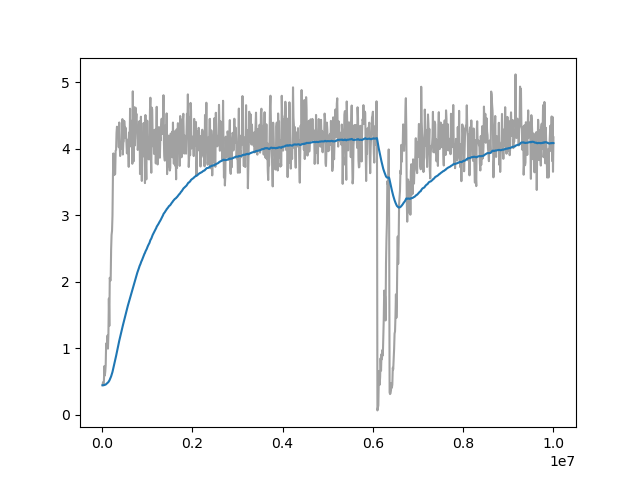

The table this chart was drawn from, first rows:
Wall time, Step, Value
1712663213, 10000, 0.446
1712663237, 20000, 0.4902
1712663261, 30000, 0.4632
1712663284, 40000, 0.5056
1712663306, 50000, 0.7331
1712663329, 60000, 0.5914
1712663352, 70000, 0.6473
1712663375, 80000, 0.752
1712663398, 90000, 1.074
1712663422, 100000, 1.023
1712663445, 110000, 1.062
1712663468, 120000, 1.194
1712663491, 130000, 0.996
1712663514, 140000, 1.213
1712663536, 150000, 1.749
1712663560, 160000, 1.337
1712663582, 170000, 2.061
1712663605, 180000, 2.016
1712663628, 190000, 2.025
1712663651, 200000, 2.488
1712663674, 210000, 2.706
1712663697, 220000, 2.767
1712663721, 230000, 2.992
1712663745, 240000, 3.579
1712663767, 250000, 3.93
1712663790, 260000, 3.722
1712663813, 270000, 3.604
1712663836, 280000, 3.619
1712663858, 290000, 3.621
1712663881, 300000, 3.969
1712663904, 310000, 3.984
1712663926, 320000, 4.241
1712663949, 330000, 4.332
1712663972, 340000, 4.178
1712663995, 350000, 4.266
1712664017, 360000, 4.291
1712664040, 370000, 4.022
1712664063, 380000, 4.395
1712664082, 390000, 4.062
1712664105, 400000, 3.891
1712664128, 410000, 4.094
1712664150, 420000, 4.086
1712664173, 430000, 4.005
1712664196, 440000, 4.228
1712664219, 450000, 4.446
1712664241, 460000, 3.914
1712664264, 470000, 4.093
1712664287, 480000, 4.114
1712664309, 490000, 4.419
1712664332, 500000, 4.325
1712664356, 510000, 4.168
1712664378, 520000, 4.316
1712664401, 530000, 4.241
1712664424, 540000, 4.073
1712664446, 550000, 3.931
1712664469, 560000, 4.064
1712664492, 570000, 4.137
1712664519, 580000, 4.025
1712664542, 590000, 3.728
1712664565, 600000, 4.246
... 940 more rows
